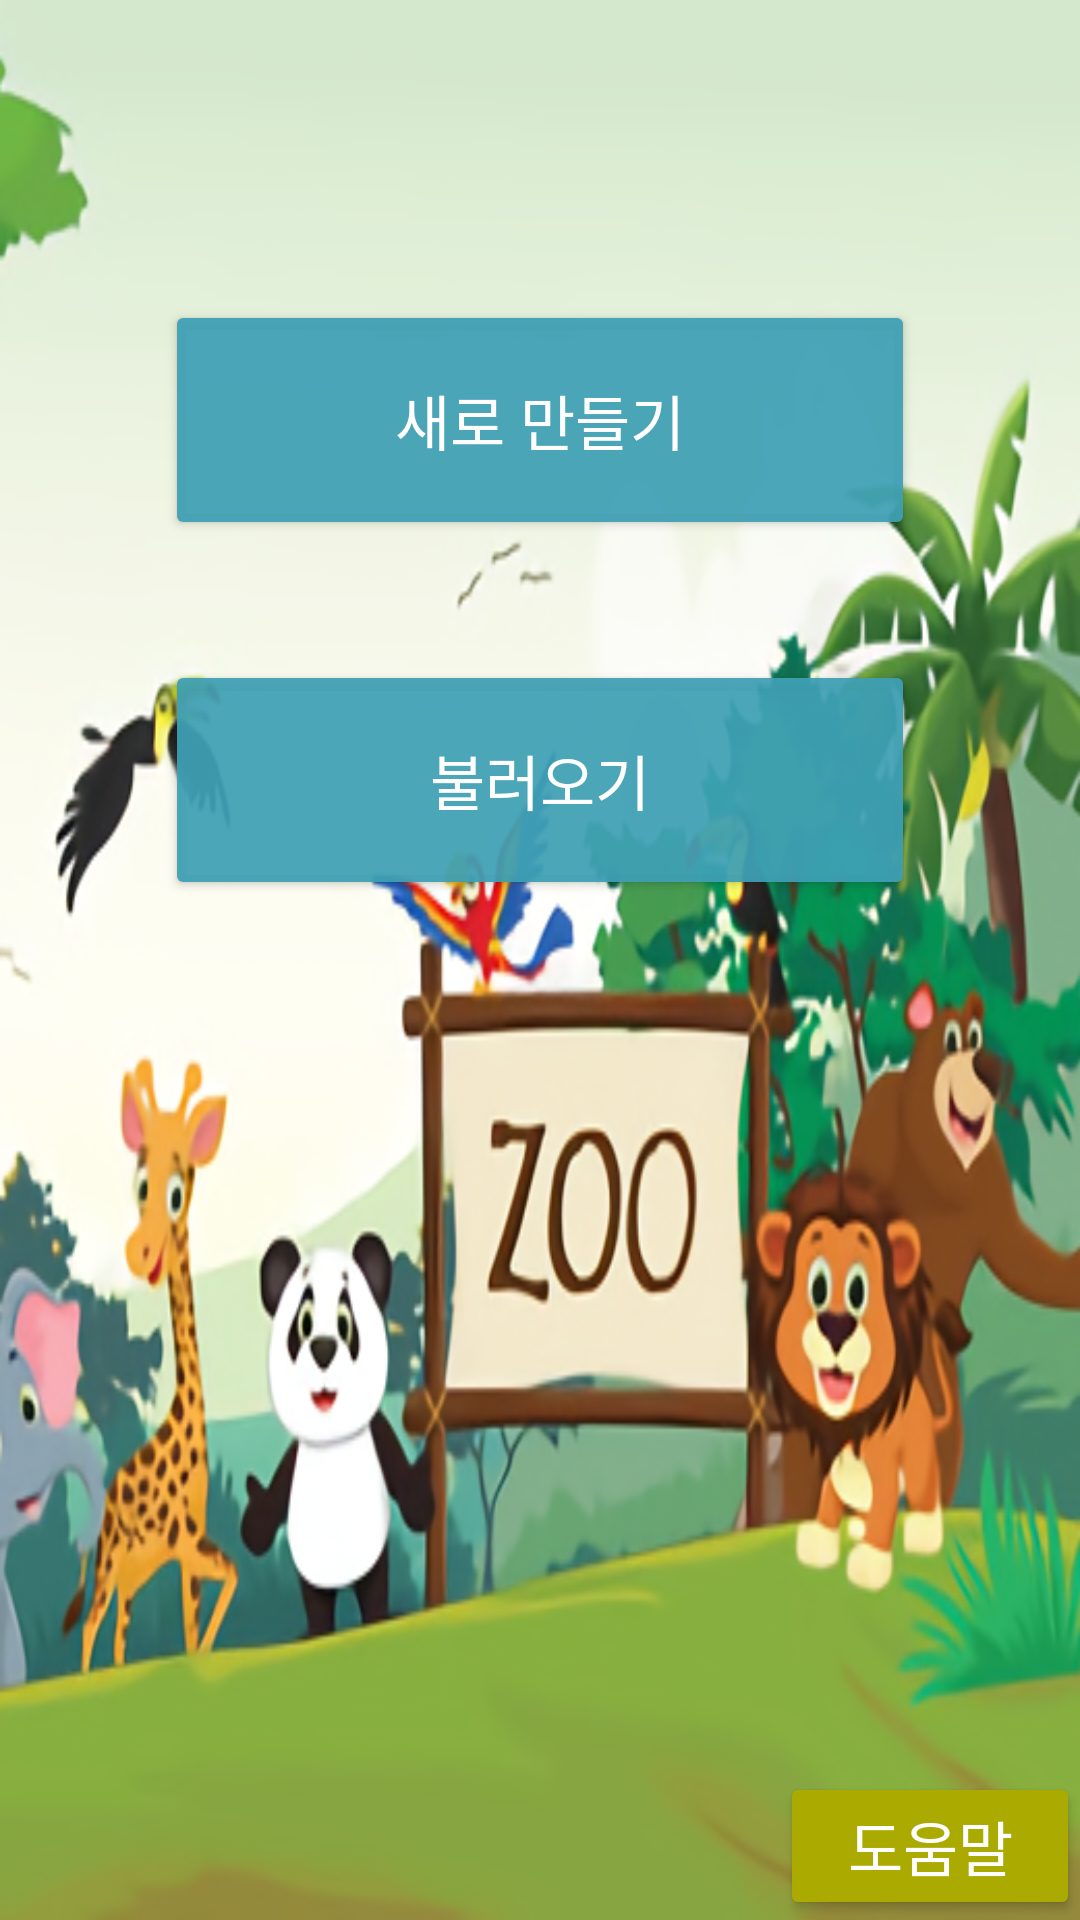

Layout XML and referenced resources for this Android screen:
<!-- AndroidManifest.xml: application theme AppTheme -->
<!-- res/layout/activity_main.xml -->
<?xml version="1.0" encoding="utf-8"?>

<android.support.constraint.ConstraintLayout xmlns:android="http://schemas.android.com/apk/res/android"
    xmlns:app="http://schemas.android.com/apk/res-auto"
    xmlns:tools="http://schemas.android.com/tools"
    android:layout_width="match_parent"
    android:layout_height="match_parent"
    tools:context=".MainActivity">

    <ImageView
        android:layout_width="0dp"
        android:layout_height="0dp"
        android:scaleType="fitXY"
        android:src="@drawable/main"
        app:layout_constraintBottom_toBottomOf="parent"
        app:layout_constraintLeft_toLeftOf="parent"
        app:layout_constraintRight_toRightOf="parent"
        app:layout_constraintTop_toTopOf="parent" />

    <android.support.constraint.Guideline
        android:id="@+id/guideButton"
        android:layout_width="wrap_content"
        android:layout_height="wrap_content"
        android:orientation="horizontal"
        app:layout_constraintGuide_begin="100dp" />

    <Button
        android:id="@+id/buttonNew"
        android:layout_width="250dp"
        android:layout_height="80dp"
        android:backgroundTint="@color/colorButton"
        android:text="@string/main_new"
        android:textColor="@color/colorButtonText"
        android:textSize="20sp"
        app:layout_constraintLeft_toLeftOf="parent"
        app:layout_constraintRight_toRightOf="parent"
        app:layout_constraintTop_toBottomOf="@+id/guideButton" />

    <Button
        android:id="@+id/buttonContinue"
        android:layout_width="250dp"
        android:layout_height="80dp"
        android:layout_marginTop="40dp"
        android:backgroundTint="@color/colorButton"
        android:text="@string/main_continue"
        android:textColor="@color/colorButtonText"
        android:textSize="20sp"
        app:layout_constraintLeft_toLeftOf="parent"
        app:layout_constraintRight_toRightOf="parent"
        app:layout_constraintTop_toBottomOf="@+id/buttonNew" />

    <Button
        android:id="@+id/buttonHelp"
        android:layout_width="100dp"
        android:layout_height="wrap_content"
        android:backgroundTint="@color/colorButtonYellow"
        android:text="@string/main_help"
        android:textColor="@color/colorButtonText"
        android:textSize="20sp"
        app:layout_constraintBottom_toBottomOf="parent"
        app:layout_constraintRight_toRightOf="parent" />

</android.support.constraint.ConstraintLayout>
<!-- resources referenced by this layout -->
<resources>
  <color name="colorButton">#EE3FA0B5</color>
  <color name="colorButtonText">#FFFFFF</color>
  <color name="colorButtonYellow">#AAAA00</color>
  <!-- drawable main: png bitmap (drawable-v24, 315386 bytes) -->
  <string name="main_continue">불러오기</string>
  <string name="main_help">도움말</string>
  <string name="main_new">새로 만들기</string>
  <style name="AppTheme" parent="Base.Theme.AppCompat.Light.DarkActionBar">
          <item name="colorPrimary">@color/colorPrimary</item>
          <item name="colorPrimaryDark">@color/colorPrimaryDark</item>
          <item name="colorAccent">@color/colorAccent</item>
      </style>
  <color name="colorPrimary">#3F51B5</color>
  <color name="colorPrimaryDark">#303F9F</color>
  <color name="colorAccent">#FF4081</color>
</resources>
